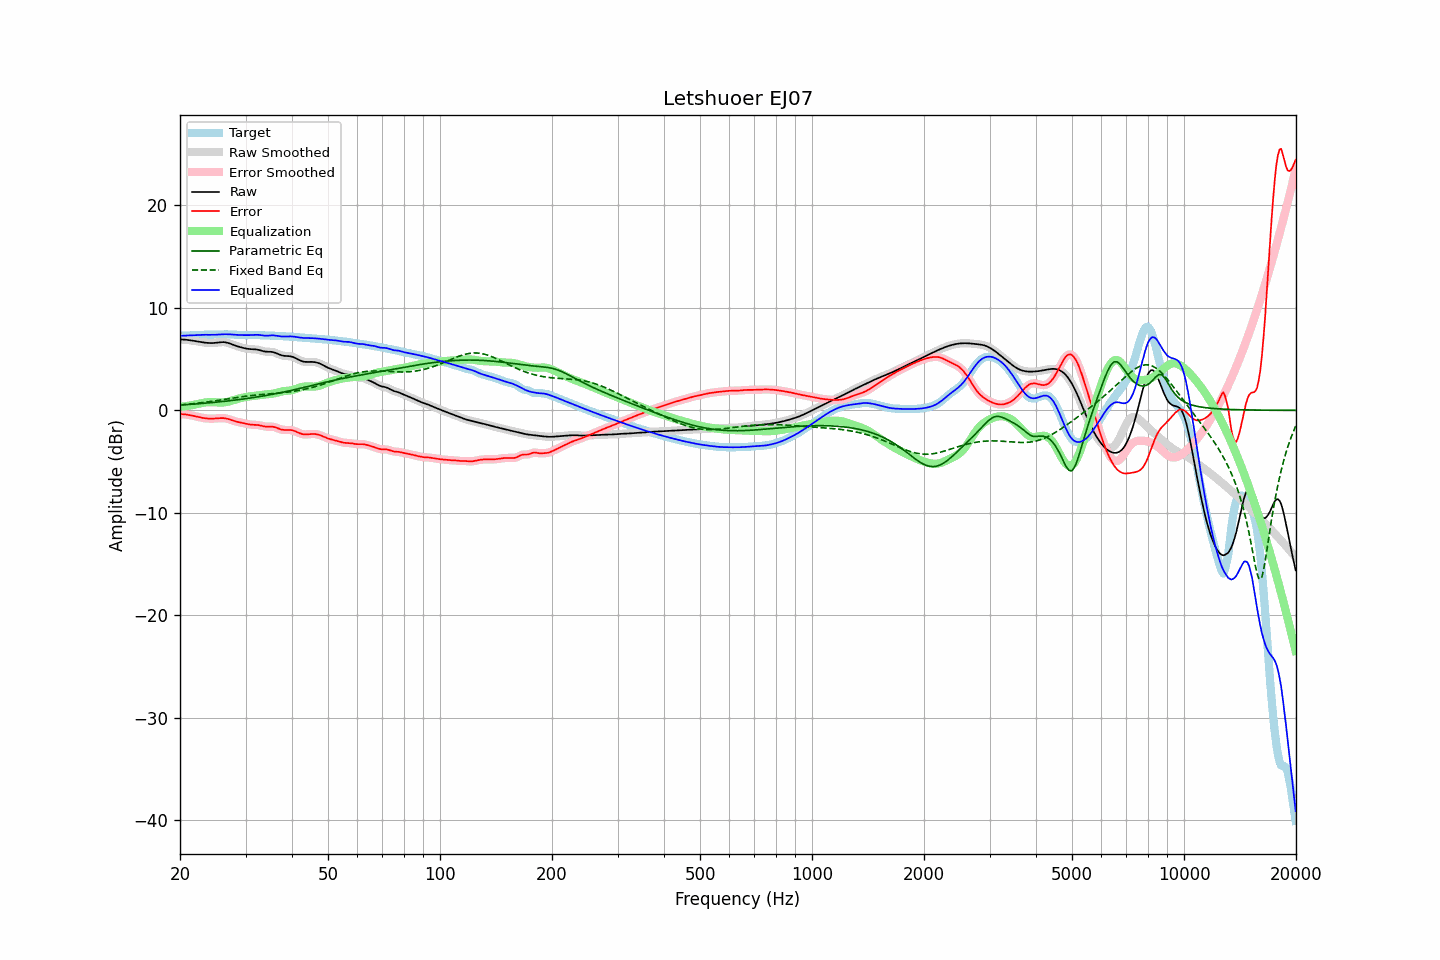

The file beside this chart, header and first rows:
frequency, raw, error, smoothed, error_smoothed, equalization, parametric_eq, fixed_band_eq, equalized_raw, equalized_smoothed, target
20.00, 6.92, -0.35, 6.92, -0.36, 0.35, 0.52, 0.52, 7.27, 7.27, 7.28
20.20, 6.92, -0.36, 6.92, -0.36, 0.36, 0.53, 0.54, 7.28, 7.28, 7.28
20.40, 6.91, -0.38, 6.91, -0.37, 0.38, 0.54, 0.55, 7.29, 7.29, 7.28
20.61, 6.90, -0.39, 6.90, -0.39, 0.40, 0.55, 0.57, 7.30, 7.29, 7.29
20.81, 6.88, -0.41, 6.88, -0.41, 0.42, 0.56, 0.58, 7.30, 7.30, 7.29
21.02, 6.86, -0.44, 6.86, -0.44, 0.44, 0.57, 0.60, 7.30, 7.30, 7.30
21.23, 6.84, -0.47, 6.84, -0.47, 0.47, 0.58, 0.61, 7.31, 7.31, 7.31
21.44, 6.82, -0.49, 6.82, -0.49, 0.49, 0.59, 0.63, 7.31, 7.31, 7.31
21.66, 6.80, -0.52, 6.80, -0.52, 0.52, 0.60, 0.65, 7.32, 7.32, 7.32
21.87, 6.77, -0.56, 6.77, -0.56, 0.56, 0.62, 0.67, 7.33, 7.33, 7.33
22.09, 6.75, -0.59, 6.75, -0.59, 0.59, 0.63, 0.68, 7.34, 7.34, 7.34
22.31, 6.72, -0.63, 6.72, -0.63, 0.63, 0.64, 0.70, 7.35, 7.35, 7.35
22.54, 6.69, -0.66, 6.69, -0.66, 0.66, 0.65, 0.72, 7.36, 7.36, 7.35
22.76, 6.67, -0.70, 6.67, -0.70, 0.70, 0.67, 0.74, 7.36, 7.36, 7.36
22.99, 6.64, -0.73, 6.64, -0.73, 0.73, 0.68, 0.76, 7.37, 7.37, 7.37
23.22, 6.62, -0.76, 6.62, -0.76, 0.75, 0.69, 0.78, 7.37, 7.37, 7.37
23.45, 6.60, -0.78, 6.60, -0.78, 0.78, 0.71, 0.80, 7.37, 7.37, 7.38
23.69, 6.58, -0.80, 6.58, -0.80, 0.79, 0.72, 0.82, 7.37, 7.37, 7.38
23.92, 6.57, -0.81, 6.57, -0.81, 0.80, 0.73, 0.85, 7.37, 7.37, 7.38
24.16, 6.56, -0.81, 6.56, -0.81, 0.81, 0.75, 0.87, 7.37, 7.37, 7.37
24.40, 6.57, -0.81, 6.57, -0.81, 0.80, 0.76, 0.89, 7.37, 7.37, 7.37
24.65, 6.57, -0.80, 6.57, -0.80, 0.80, 0.78, 0.91, 7.37, 7.37, 7.37
24.89, 6.59, -0.79, 6.59, -0.79, 0.79, 0.79, 0.94, 7.37, 7.37, 7.38
25.14, 6.60, -0.78, 6.60, -0.78, 0.78, 0.81, 0.96, 7.38, 7.38, 7.38
25.39, 6.62, -0.77, 6.62, -0.77, 0.77, 0.82, 0.98, 7.39, 7.39, 7.39
25.65, 6.64, -0.76, 6.64, -0.76, 0.76, 0.84, 1.01, 7.40, 7.40, 7.40
25.91, 6.65, -0.75, 6.65, -0.75, 0.76, 0.86, 1.03, 7.41, 7.41, 7.41
26.16, 6.66, -0.75, 6.65, -0.76, 0.77, 0.87, 1.06, 7.42, 7.42, 7.41
26.43, 6.64, -0.77, 6.64, -0.77, 0.79, 0.89, 1.08, 7.43, 7.43, 7.41
26.69, 6.61, -0.80, 6.61, -0.80, 0.81, 0.91, 1.11, 7.43, 7.43, 7.41
26.96, 6.57, -0.84, 6.57, -0.84, 0.85, 0.92, 1.13, 7.42, 7.42, 7.41
27.23, 6.52, -0.89, 6.52, -0.89, 0.89, 0.94, 1.16, 7.41, 7.41, 7.41
27.50, 6.46, -0.94, 6.46, -0.94, 0.94, 0.96, 1.18, 7.40, 7.40, 7.40
27.77, 6.40, -1.00, 6.40, -1.00, 0.99, 0.98, 1.21, 7.39, 7.39, 7.40
28.05, 6.34, -1.05, 6.34, -1.05, 1.04, 1.00, 1.23, 7.38, 7.38, 7.39
28.33, 6.29, -1.09, 6.29, -1.09, 1.08, 1.02, 1.25, 7.37, 7.37, 7.38
28.62, 6.24, -1.13, 6.24, -1.13, 1.12, 1.04, 1.28, 7.36, 7.36, 7.37
28.90, 6.19, -1.16, 6.19, -1.16, 1.16, 1.06, 1.30, 7.35, 7.35, 7.35
29.19, 6.15, -1.20, 6.14, -1.20, 1.20, 1.08, 1.32, 7.35, 7.35, 7.34
29.48, 6.10, -1.23, 6.10, -1.23, 1.24, 1.10, 1.34, 7.34, 7.34, 7.33
29.78, 6.07, -1.26, 6.07, -1.26, 1.27, 1.12, 1.37, 7.34, 7.34, 7.33
30.08, 6.03, -1.30, 6.03, -1.30, 1.30, 1.14, 1.39, 7.34, 7.34, 7.33
30.38, 6.01, -1.34, 6.01, -1.34, 1.33, 1.17, 1.41, 7.34, 7.34, 7.34
30.68, 5.99, -1.37, 5.99, -1.37, 1.35, 1.19, 1.42, 7.34, 7.34, 7.35
30.99, 5.97, -1.39, 5.97, -1.39, 1.37, 1.21, 1.44, 7.35, 7.35, 7.36
31.30, 5.97, -1.40, 5.97, -1.40, 1.39, 1.23, 1.46, 7.36, 7.36, 7.37
31.61, 5.96, -1.41, 5.96, -1.41, 1.41, 1.26, 1.48, 7.37, 7.37, 7.37
31.93, 5.95, -1.41, 5.95, -1.42, 1.43, 1.28, 1.49, 7.38, 7.37, 7.36
32.24, 5.93, -1.43, 5.93, -1.43, 1.45, 1.31, 1.51, 7.37, 7.37, 7.35
32.57, 5.90, -1.44, 5.89, -1.45, 1.47, 1.33, 1.52, 7.36, 7.36, 7.34
32.89, 5.85, -1.48, 5.85, -1.48, 1.49, 1.36, 1.54, 7.34, 7.34, 7.33
33.22, 5.81, -1.51, 5.81, -1.52, 1.51, 1.38, 1.55, 7.32, 7.32, 7.32
33.55, 5.76, -1.55, 5.77, -1.55, 1.53, 1.41, 1.56, 7.30, 7.30, 7.32
33.89, 5.73, -1.58, 5.74, -1.58, 1.55, 1.44, 1.58, 7.28, 7.29, 7.32
34.23, 5.72, -1.59, 5.72, -1.59, 1.56, 1.47, 1.59, 7.28, 7.28, 7.31
34.57, 5.71, -1.59, 5.72, -1.59, 1.58, 1.49, 1.60, 7.29, 7.29, 7.30
34.92, 5.71, -1.58, 5.71, -1.58, 1.59, 1.52, 1.62, 7.31, 7.30, 7.30
35.27, 5.70, -1.58, 5.70, -1.58, 1.61, 1.55, 1.63, 7.31, 7.31, 7.29
35.62, 5.68, -1.60, 5.67, -1.60, 1.64, 1.58, 1.64, 7.31, 7.31, 7.28
35.97, 5.63, -1.64, 5.63, -1.64, 1.67, 1.61, 1.65, 7.30, 7.30, 7.27
... 635 more rows
